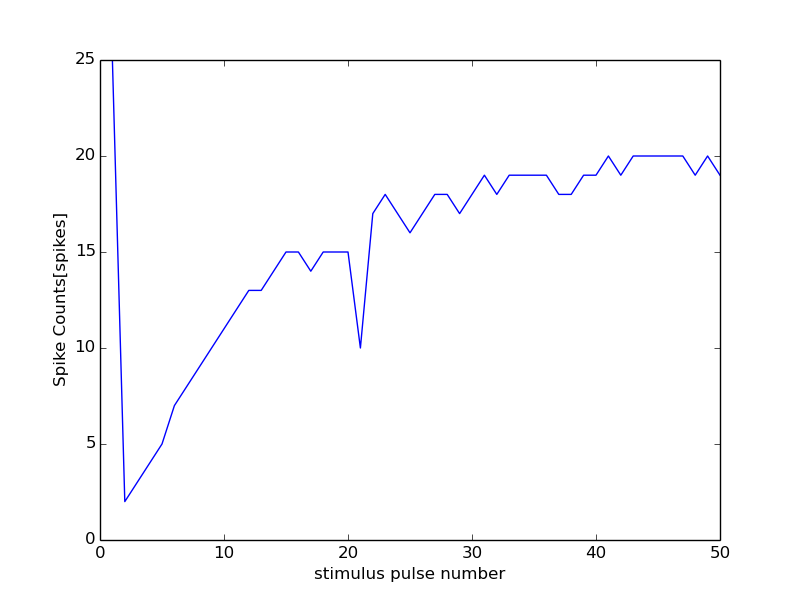

The table this chart was drawn from, first rows:
28000, 13500
0, 0
1, 25
2, 2
3, 3
4, 4
5, 5
6, 7
7, 8
8, 9
9, 10
10, 11
11, 12
12, 13
13, 13
14, 14
15, 15
16, 15
17, 14
18, 15
19, 15
20, 15
21, 10
22, 17
23, 18
24, 17
25, 16
26, 17
27, 18
28, 18
29, 17
30, 18
31, 19
32, 18
33, 19
34, 19
35, 19
36, 19
37, 18
38, 18
39, 19
40, 19
41, 20
42, 19
43, 20
44, 20
45, 20
46, 20
47, 20
48, 19
49, 20
50, 19
